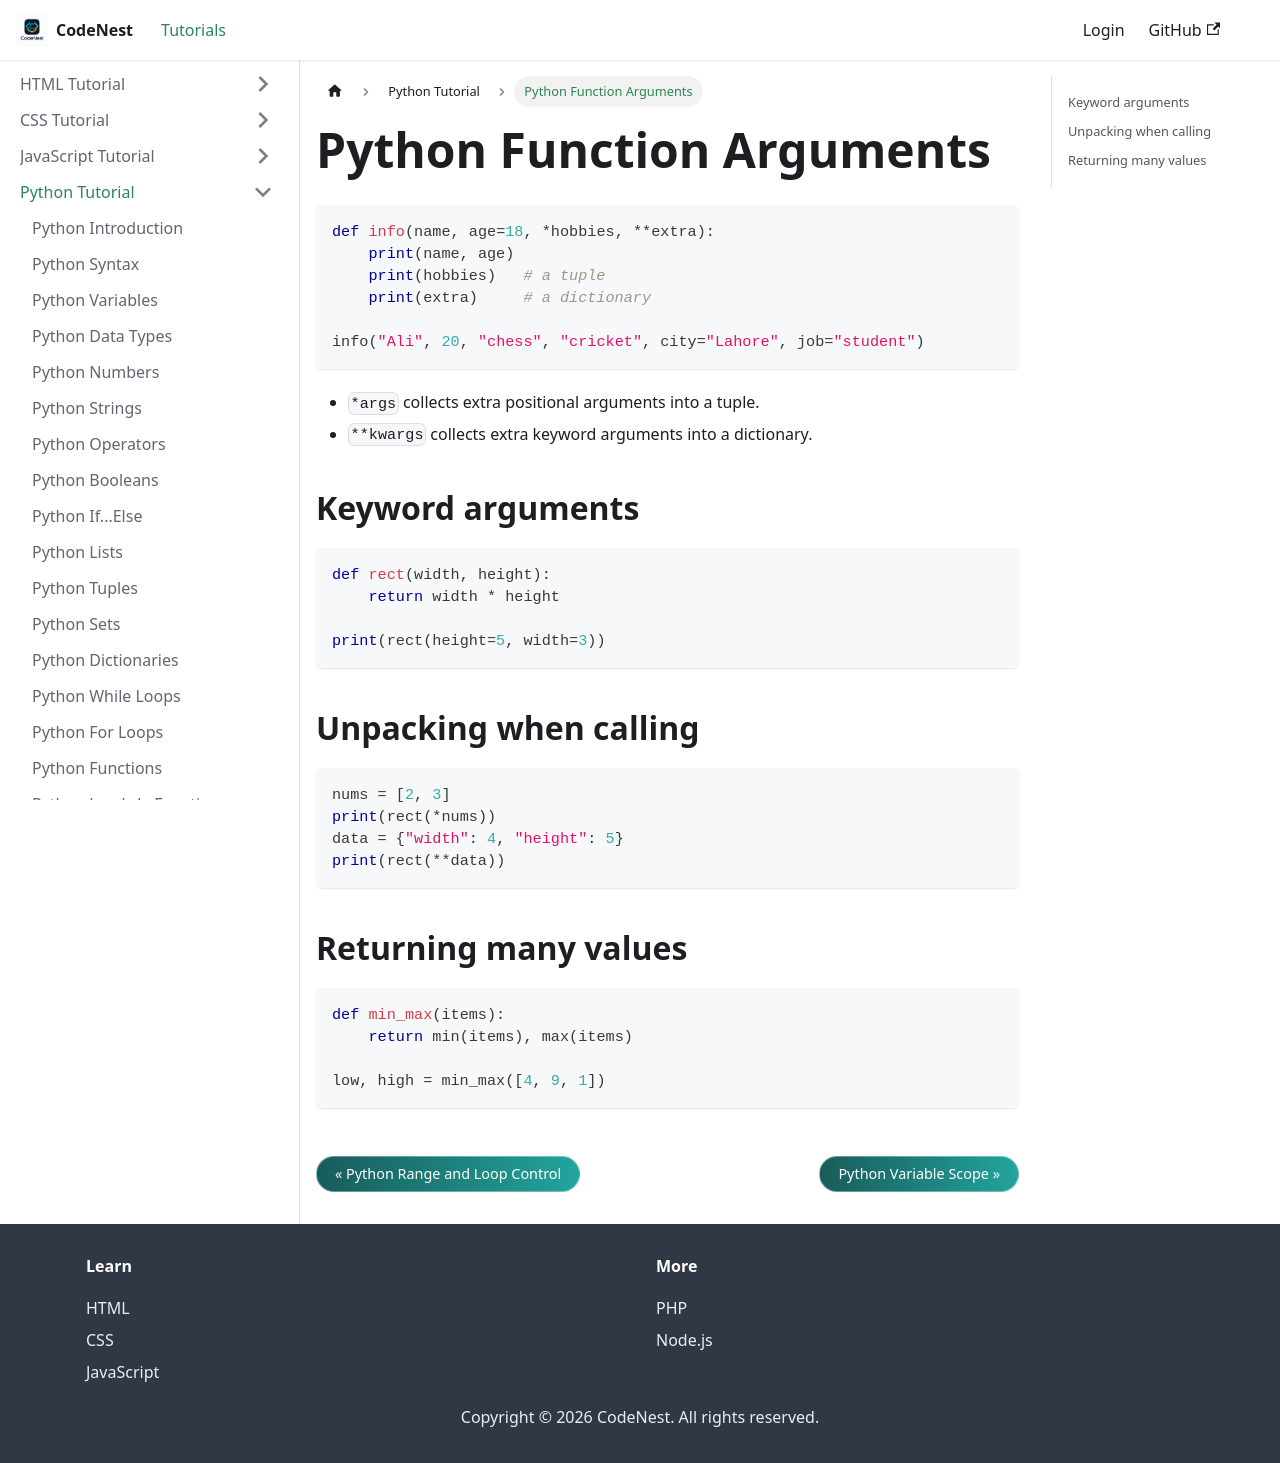

repository: adnankhan112/codenest · page: docs/python/args-kwargs.html · generator: docusaurus

---
title: Python Function Arguments
sidebar_position: 20.2
---

# Python Function Arguments

```python
def info(name, age=18, *hobbies, **extra):
    print(name, age)
    print(hobbies)   # a tuple
    print(extra)     # a dictionary

info("Ali", 20, "chess", "cricket", city="Lahore", job="student")
```

- `*args` collects extra positional arguments into a tuple.
- `**kwargs` collects extra keyword arguments into a dictionary.

## Keyword arguments

```python
def rect(width, height):
    return width * height

print(rect(height=5, width=3))
```

## Unpacking when calling

```python
nums = [2, 3]
print(rect(*nums))
data = {"width": 4, "height": 5}
print(rect(**data))
```

## Returning many values

```python
def min_max(items):
    return min(items), max(items)

low, high = min_max([4, 9, 1])
```
